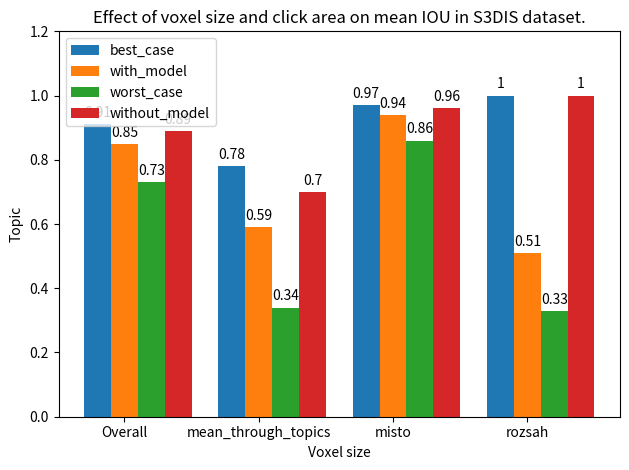

The script that saved this image:
import os
import numpy as np
from matplotlib import pyplot as plt
import csv

# # Load the results from the file
# DIR='../results/testing_voxel_click_mini'
# RESULT_FILE = os.path.join(DIR, 'result_summary.txt')
# print(f'Loading results from {RESULT_FILE}')
#
# # read RESULT_FILE as csv and print. ignore headers!!
# with open(RESULT_FILE, 'r') as f:
#     reader = csv.reader(f, delimiter=',', skipinitialspace=True)
#     rows = [row for row in reader if row[2] != 'None']
#     if rows[0][0] == 'voxel_size':
#         rows = rows[1:]
#
#     rows = [[float(val) for val in row] for row in rows]
#     rows = [[voxel_size, click_area, round(IOU, 2)] for voxel_size, click_area, IOU in rows if IOU != 0]
#
# for row in rows:
#     print(row)
#
# data_orig = rows
#
# def get_click_voxel_ratio(click_area, voxel_size):
#     return round(click_area / voxel_size, 1)
#
# # data with voxel_click ratio:
# data = [(get_click_voxel_ratio(click_area, voxel_size), voxel_size, IOU) for voxel_size, click_area, IOU in data_orig]
#
# # Arrange data by voxel_click_ratio and voxel_size
# data_dict = {}
# for voxel_click_ratio, voxel_size, IOU in data:
#     if voxel_click_ratio not in [1, 1.5, 2]:
#         continue
#     if voxel_click_ratio not in data_dict:
#         data_dict[voxel_click_ratio] = {}
#     data_dict[voxel_click_ratio][voxel_size] = IOU
#
# # Sort the data by voxel_size
# data_dict_sorted = {}
# for voxel_click_ratio, results in data_dict.items():
#     # results = sorted(results, key=lambda x: x[0])
#     results = [results[voxel_size] for voxel_size in sorted(results.keys())]
#     # results = [round(IOU, 2) for voxel_size, IOU in results]
#     data_dict_sorted[f'{voxel_click_ratio}*voxel_size'] = results
#
# print('data dict sorted:')
# for k, v in data_dict_sorted.items():
#     print(k, v)
#
# x_labels = list(map(str, np.unique([voxel_size for voxel_size, _, _ in data_orig])))
# ratio_restults = data_dict_sorted


# Data should look something like this:
x_labels = ("Overall", "mean_through_topics", "misto", "rozsah")
values_by_color_label = {
    'best_case': (0.91, 0.78, 0.97, 1.0),
    'with_model': (0.85, 0.59, 0.94, 0.51),
    'worst_case': (0.73, 0.34, 0.86, 0.33),
    # 'worst_case': (0.73, 0.34, 0.86, -0.53),
    'without_model': (0.89, 0.70, 0.96, 1.0),
}

# Prepare plot
x = np.arange(len(x_labels))  # the label locations
width = 1 / (len(values_by_color_label) + 1)  # the width of the bars

fig, ax = plt.subplots(layout='constrained')

multiplier = 0
for attribute, measurement in values_by_color_label.items():
    offset = width * multiplier
    rects = ax.bar(x + offset, measurement, width, label=attribute)
    ax.bar_label(rects, padding=3)
    multiplier += 1

# Add some text for labels, title and custom x-axis tick labels, etc.
ax.set_ylabel('Topic')
ax.set_title('Effect of voxel size and click area on mean IOU in S3DIS dataset.')
ax.set_xticks(x + width, x_labels)
ax.set_xlabel('Voxel size')
ax.legend(loc='upper left', ncols=1)
max_value = max([max(measurement) for measurement in values_by_color_label.values()])
min_value = min([min(measurement) for measurement in values_by_color_label.values()])
ax.set_ylim(min_value * 1.2 if min_value <= 0 else 0, max_value * 1.2)
plt.tight_layout()

plt.show()
# Save the plot
# out_file_png = os.path.join(DIR, 'voxel_click_IOU.png')
# out_file_svg = os.path.join(DIR, 'voxel_click_IOU.svg')
# plt.savefig(out_file_png)
# plt.savefig(out_file_svg)
# plt.clf()
# print(f'Groupbar chart saved to {out_file_png} and {out_file_svg}')
